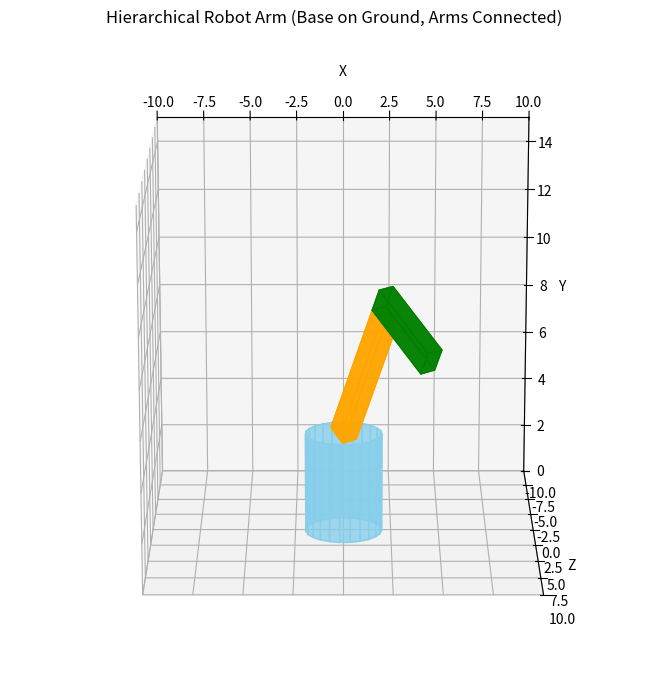

Write Python code to recreate this figure. (Note: this script raises an exception after producing the figure.)
import numpy as np, math, matplotlib.pyplot as plt
from mpl_toolkits.mplot3d.art3d import Poly3DCollection

# === Parameter ===
Hb, Rb = 4.0, 2.0      # tinggi dan radius base
Ll, Lu = 6.0, 4.0      # panjang lower dan upper arm
theta, phi, psi = 30.0, -30.0, 120.0  # sudut rotasi (deg)

# === Matrix helpers ===
def T(tx,ty,tz):
    M = np.eye(4); M[:3,3] = [tx,ty,tz]; return M
def Rx(deg):
    r = math.radians(deg); c,s = math.cos(r), math.sin(r)
    return np.array([[1,0,0,0],[0,c,-s,0],[0,s,c,0],[0,0,0,1]])
def Ry(deg):
    r = math.radians(deg); c,s = math.cos(r), math.sin(r)
    return np.array([[c,0,s,0],[0,1,0,0],[-s,0,c,0],[0,0,0,1]])

# === Hierarchical matrices ===
# Base: sits on ground, pivot at (0,0,0)
M_base = Ry(45) @ T(0,0,0)

# Lower arm: attach at top of base, pivot (0,Hb,0)
M_lower_local = T(0,Hb,0) @ Rx(theta) @ T(0,Ll/2,0)
M_lower_global = M_base @ M_lower_local

# Upper arm: attach at top of lower, pivot (0,Ll,0)
M_upper_local = T(0,Lu-0.5,Lu/2-0.5) @ Rx(90)  # changed v1
# M_upper_local = T(0,Ll-2.5,Ll/2+(abs(Ll-Lu)/2-0.5)) @ Rx(90)  # try&error v3
# M_upper_local = T(0, Ll/2, 0) @ Rx(90) @ T(0, Lu/2, 0)  # !!!!!!!!! v2
M_upper_global = M_lower_global @ M_upper_local
print(M_upper_global)

# === Geometry (simple primitives) ===
def cylinder(radius,height,segs=24):
    theta=np.linspace(0,2*np.pi,segs)
    x=radius*np.cos(theta); z=radius*np.sin(theta)
    verts=[]
    for i in range(segs-1):
        verts.append([[x[i],0,z[i]],[x[i+1],0,z[i+1]],
                      [x[i+1],height,z[i+1]],[x[i],height,z[i]]])
    return verts

def block(length,w=1,d=1):
    l,w2,d2=length/2,w/2,d/2
    v=np.array([[-w2,-l,-d2],[w2,-l,-d2],[w2,l,-d2],[-w2,l,-d2],
                [-w2,-l,d2],[w2,-l,d2],[w2,l,d2],[-w2,l,d2]])
    f=[[v[0],v[1],v[2],v[3]],[v[4],v[5],v[6],v[7]],
       [v[0],v[1],v[5],v[4]],[v[2],v[3],v[7],v[6]],
       [v[1],v[2],v[6],v[5]],[v[4],v[7],v[3],v[0]]]
    return f

def transform(M,pts):
    pts_h = np.c_[pts,np.ones(len(pts))]
    return (M@pts_h.T).T[:,:3]

# === Plot ===
fig = plt.figure(figsize=(8,7))
ax = fig.add_subplot(111,projection='3d')
ax.set_box_aspect([1,1,1])

# Base (skyblue)
for f in cylinder(Rb,Hb):
    ax.add_collection3d(Poly3DCollection([transform(M_base,np.array(f))],
                                         color='skyblue',alpha=0.8))
# Lower arm (orange)
for f in block(Ll):
    ax.add_collection3d(Poly3DCollection([transform(M_lower_global,np.array(f))],
                                         color='orange',alpha=0.8))
# Upper arm (green)
for f in block(Lu):
    ax.add_collection3d(Poly3DCollection([transform(M_upper_global,np.array(f))],
                                         color='green',alpha=0.8))

ax.set_xlabel('X'); ax.set_ylabel('Y'); ax.set_zlabel('Z')
ax.set_xlim(-10,10); ax.set_ylim(0,15); ax.set_zlim(-10,10)
ax.view_init(elev=106, azim=-90, roll=0, vertical_axis='z')
ax.set_title("Hierarchical Robot Arm (Base on Ground, Arms Connected)")
plt.tight_layout()
plt.savefig("./media/robot_arm_correct.png",dpi=150)
plt.show()
